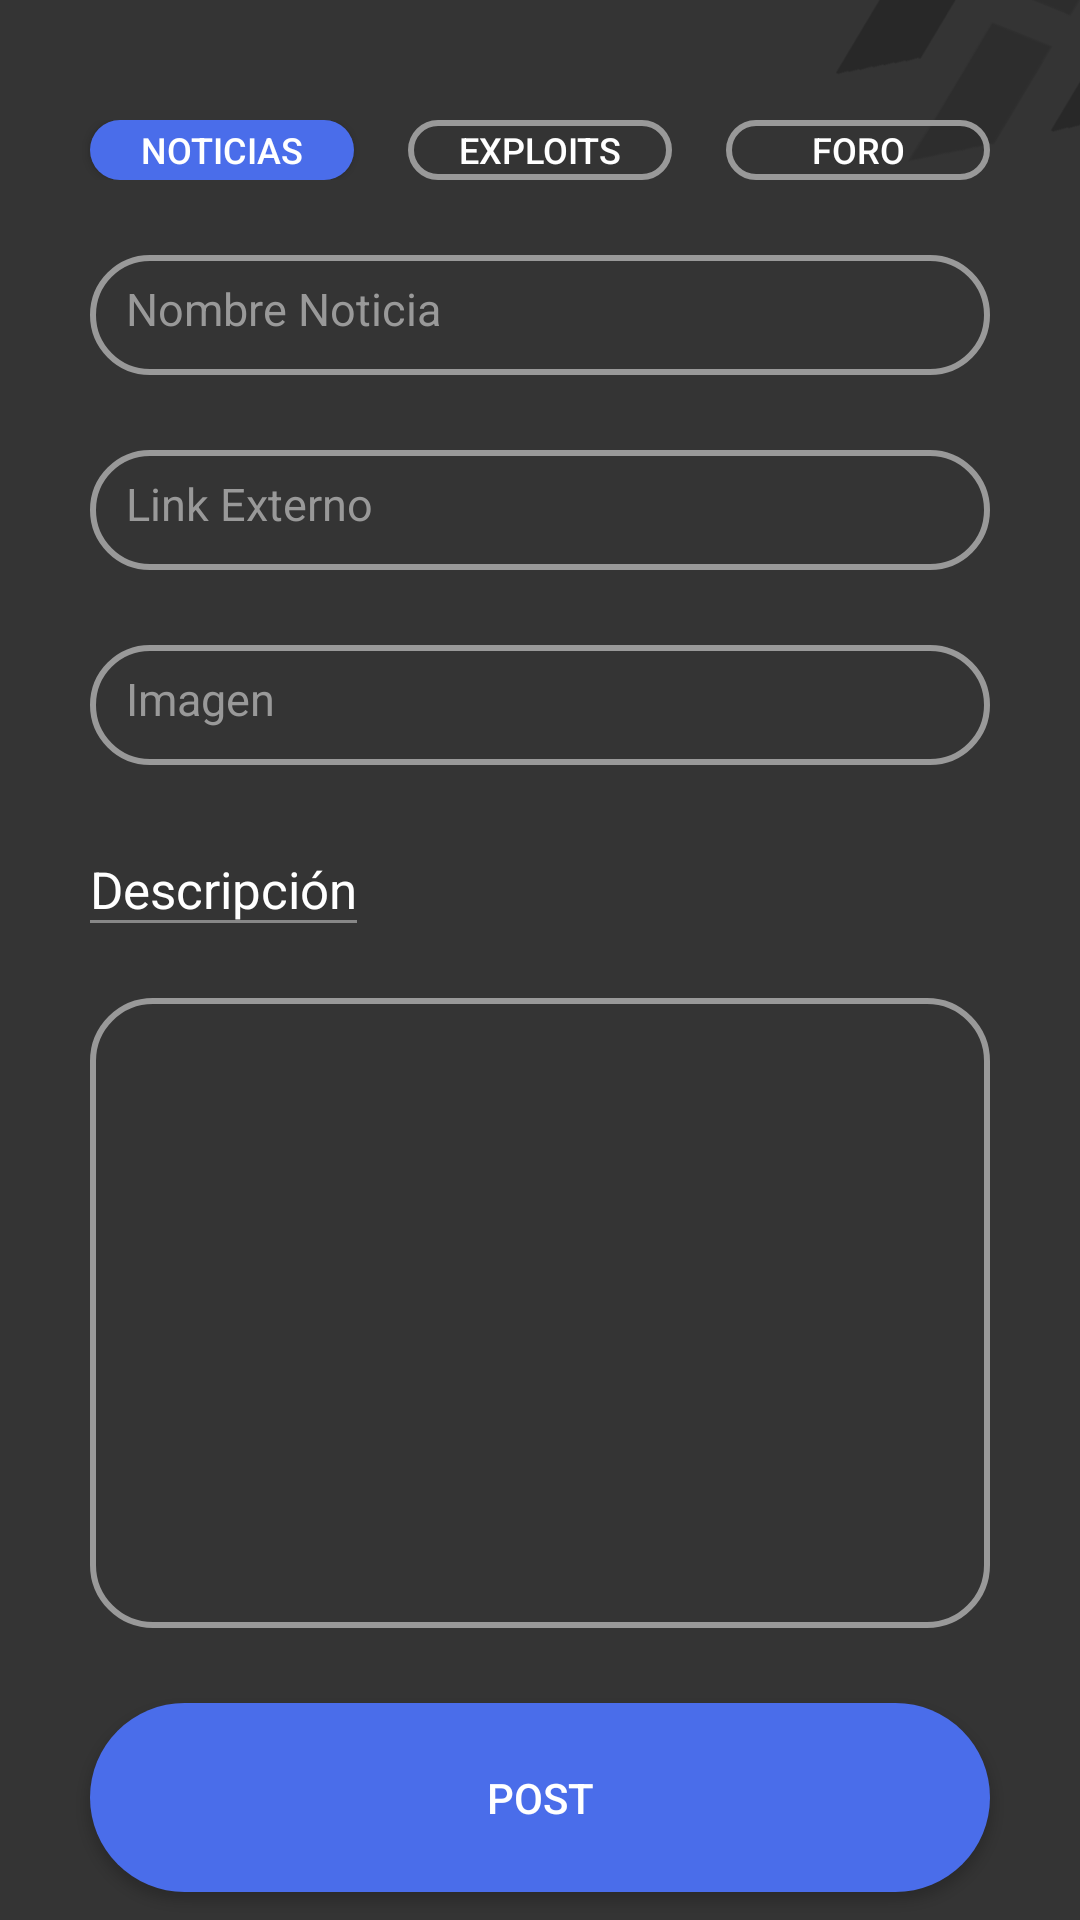

Android layout source for this screen:
<!-- AndroidManifest.xml: application theme Theme.HackApp -->
<!-- res/layout/upload_noticias_fragment.xml -->
<?xml version="1.0" encoding="utf-8"?>
<androidx.constraintlayout.widget.ConstraintLayout xmlns:android="http://schemas.android.com/apk/res/android"
    xmlns:tools="http://schemas.android.com/tools"
    android:layout_width="match_parent"
    android:layout_height="match_parent"
    xmlns:app="http://schemas.android.com/apk/res-auto"
    android:background="@drawable/bg"
    tools:context=".SubirNoticias">

    <androidx.constraintlayout.widget.ConstraintLayout
        android:id="@+id/fragment_upload_noticias_buttons"
        android:layout_width="match_parent"
        android:layout_height="wrap_content"
        app:layout_constraintTop_toTopOf="parent"
        app:layout_constraintStart_toStartOf="parent"
        app:layout_constraintEnd_toEndOf="parent"
        android:layout_marginTop="40dp">

        <androidx.appcompat.widget.AppCompatButton
            android:id="@+id/fragment_upload_noticias_button_news"
            android:layout_width="wrap_content"
            android:layout_height="20dp"
            android:text="@string/fragment_upload_noticias_button_text"
            android:textSize="12sp"
            android:textColor="@color/white"
            android:background="@drawable/blue_button"
            app:layout_constraintTop_toTopOf="parent"
            app:layout_constraintStart_toStartOf="parent"
            android:layout_marginStart="30dp"/>

        <androidx.appcompat.widget.AppCompatButton
            android:id="@+id/fragment_upload_noticias_button_exploits"
            android:layout_width="wrap_content"
            android:layout_height="20dp"
            android:textSize="12sp"
            android:text="@string/fragment_upload_exploit_button_text"
            android:textColor="@color/white"
            android:background="@drawable/transparent_button_color_999999"
            app:layout_constraintTop_toTopOf="parent"
            app:layout_constraintStart_toEndOf="@id/fragment_upload_noticias_button_news"
            app:layout_constraintEnd_toStartOf="@id/fragment_upload_noticias_button_forum"/>

        <androidx.appcompat.widget.AppCompatButton
            android:id="@+id/fragment_upload_noticias_button_forum"
            android:layout_width="wrap_content"
            android:layout_height="20dp"
            android:textSize="12sp"
            android:text="@string/fragment_upload_forum_button_text"
            android:textColor="@color/white"
            android:background="@drawable/transparent_button_color_999999"
            app:layout_constraintTop_toTopOf="parent"
            app:layout_constraintEnd_toEndOf="parent"
            android:layout_marginEnd="30dp"/>
    </androidx.constraintlayout.widget.ConstraintLayout>

    <EditText
        android:id="@+id/fragment_upload_noticias_et_newName"
        android:layout_width="match_parent"
        android:layout_height="40dp"
        android:hint="@string/fragment_upload_noticias_et_name_hint"
        android:textColor="@color/white"
        android:textColorHint="#999999"
        android:textSize="15sp"
        android:padding="12dp"
        app:layout_constraintTop_toBottomOf="@id/fragment_upload_noticias_buttons"
        app:layout_constraintStart_toStartOf="parent"
        app:layout_constraintEnd_toEndOf="parent"
        android:layout_marginStart="30dp"
        android:layout_marginEnd="30dp"
        android:layout_marginTop="25dp"
        android:background="@drawable/transparent_button_color_999999"/>

    <EditText
        android:id="@+id/fragment_upload_noticias_et_linkext"
        android:layout_width="match_parent"
        android:layout_height="40dp"
        android:hint="@string/fragment_upload_noticias_et_link_hint"
        android:textColor="@color/white"
        android:textColorHint="#999999"
        android:textSize="15sp"
        android:padding="12dp"
        app:layout_constraintTop_toBottomOf="@id/fragment_upload_noticias_et_newName"
        app:layout_constraintStart_toStartOf="parent"
        app:layout_constraintEnd_toEndOf="parent"
        android:layout_marginStart="30dp"
        android:layout_marginEnd="30dp"
        android:layout_marginTop="25dp"
        android:background="@drawable/transparent_button_color_999999"/>

    <EditText
        android:id="@+id/fragment_upload_noticias_et_linkImage"
        android:layout_width="match_parent"
        android:layout_height="40dp"
        android:hint="@string/fragment_upload_noticias_et_link_imagen_hint"
        android:textColor="@color/white"
        android:textColorHint="#999999"
        android:textSize="15sp"
        android:padding="12dp"
        app:layout_constraintTop_toBottomOf="@id/fragment_upload_noticias_et_linkext"
        app:layout_constraintStart_toStartOf="parent"
        app:layout_constraintEnd_toEndOf="parent"
        android:layout_marginStart="30dp"
        android:layout_marginEnd="30dp"
        android:layout_marginTop="25dp"
        android:background="@drawable/transparent_button_color_999999"/>

    <TextView
        android:id="@+id/fragment_upload_noticias_text"
        android:layout_width="wrap_content"
        android:layout_height="wrap_content"
        android:textColor="@color/white"
        android:text="Descripción"
        android:textSize="17sp"
        app:layout_constraintStart_toStartOf="parent"
        app:layout_constraintTop_toBottomOf="@id/fragment_upload_noticias_et_linkImage"
        android:layout_marginStart="30dp"
        android:layout_marginTop="30dp"/>

    <View
        android:layout_width="0dp"
        android:layout_height="1dp"
        android:background="#878787"
        app:layout_constraintBottom_toBottomOf="@id/fragment_upload_noticias_text"
        app:layout_constraintStart_toStartOf="@id/fragment_upload_noticias_text"
        app:layout_constraintEnd_toEndOf="@id/fragment_upload_noticias_text"
        android:layout_marginTop="25dp"/>

    <EditText
        android:id="@+id/fragment_upload_noticias_et_desc"
        android:layout_width="match_parent"
        android:layout_height="210dp"
        android:textColor="@color/white"
        android:textColorHint="#999999"
        android:textSize="15sp"
        android:padding="12dp"
        app:layout_constraintTop_toBottomOf="@id/fragment_upload_noticias_text"
        app:layout_constraintStart_toStartOf="parent"
        app:layout_constraintEnd_toEndOf="parent"
        android:layout_marginStart="30dp"
        android:layout_marginEnd="30dp"
        android:layout_marginTop="25dp"
        android:background="@drawable/desc_upload_color_999999"
        android:gravity="top"/>

    <androidx.appcompat.widget.AppCompatButton
        android:id="@+id/fragment_upload_noticias_button_post"
        android:layout_width="match_parent"
        android:layout_height="wrap_content"
        android:background="@drawable/blue_button"
        android:text="POST"
        android:padding="22sp"
        android:textColor="@color/white"
        app:layout_constraintTop_toBottomOf="@id/fragment_upload_noticias_et_desc"
        app:layout_constraintStart_toStartOf="parent"
        app:layout_constraintEnd_toEndOf="parent"
        android:layout_marginStart="30dp"
        android:layout_marginEnd="30dp"
        android:layout_marginTop="25dp"/>

</androidx.constraintlayout.widget.ConstraintLayout>
<!-- resources referenced by this layout -->
<resources>
  <color name="white">#FFFFFFFF</color>
  <!-- drawable bg: png bitmap (drawable, 7835 bytes) -->
  <!-- drawable blue_button (drawable) -->
  <?xml version="1.0" encoding="utf-8"?>
  <shape xmlns:android="http://schemas.android.com/apk/res/android"
      android:shape="rectangle">
      <corners android:radius="60dp" /> 
      <solid android:color="@color/HackAPPBlue" /> 
  </shape>
  <!-- drawable desc_upload_color_999999 (drawable) -->
  <shape xmlns:android="http://schemas.android.com/apk/res/android"
      android:shape="rectangle">
      <solid android:color="@android:color/transparent" /> 
      <stroke
          android:width="2dp"
          android:padding="7dp"
          android:color="#999999" /> 
      <corners android:radius="20dp" /> 
  </shape>
  <!-- drawable transparent_button_color_999999 (drawable) -->
  <shape xmlns:android="http://schemas.android.com/apk/res/android"
      android:shape="rectangle">
      <solid android:color="@android:color/transparent" /> 
      <stroke
          android:width="2dp"
          android:padding="7dp"
          android:color="#999999" /> 
      <corners android:radius="60dp" /> 
  </shape>
  <string name="fragment_upload_exploit_button_text">Exploits</string>
  <string name="fragment_upload_forum_button_text">Foro</string>
  <string name="fragment_upload_noticias_button_text">Noticias</string>
  <string name="fragment_upload_noticias_et_link_hint">Link Externo</string>
  <string name="fragment_upload_noticias_et_link_imagen_hint">Imagen</string>
  <string name="fragment_upload_noticias_et_name_hint">Nombre Noticia</string>
  <style name="Theme.HackApp" parent="Base.Theme.HackApp" />
  <color name="HackAPPBlue">#4A6DEA</color>
  <style name="Base.Theme.HackApp" parent="Theme.MaterialComponents.DayNight.DarkActionBar">
          
          <item name="colorPrimary">@color/BackgrounColor</item>
      </style>
  <color name="BackgrounColor">#343434</color>
</resources>
